Run: headless pygame with SDL's dummy video driver; simulated clock (each Clock.tick advances the game by its frame time, no real sleeping); random seed 0; keys injected as events and as key.get_pressed() state; no mouse input.
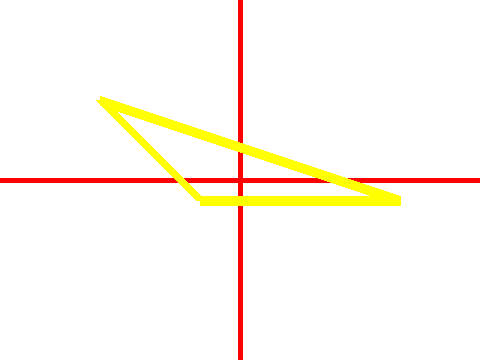
Frame 1 of 4 · flips 1–60 · no input
Frame 2 of 4 · flips 61–180 · tapped SPACE, RETURN · held RIGHT (→), D · screen unchanged from frame 1, image omitted
Frame 3 of 4 · flips 181–300 · held DOWN (↓), S · screen unchanged from frame 2, image omitted
Frame 4 of 4 · flips 301–420 · held LEFT (←), A, UP (↑), W · screen unchanged from frame 3, image omitted

The pygame program that drew these frames:

import pygame
import time
import random

pygame.init()

screen = pygame.display.set_mode((480, 360))
pygame.display.set_caption("YM_pygame")

# 중심 좌표
x = screen.get_size()[0]//2
y = screen.get_size()[1]//2

running = True
while running:
    for event in pygame.event.get():
        if event.type == pygame.QUIT:
            running = False
    screen.fill((255,255,255))
    
    
    # 바둑판 만들기
    # for i in range(0,480,30):
    #     pygame.draw.line(screen, (255,0,0) , (i,0), (i,360))
    # for i in range(0,360,30):
    #     pygame.draw.line(screen, (255,0,0), (0, i), (480, i))
    # 선
    # pygame.draw.line(화면, 색, 시작 위치, 끝 위치, 선 굵기)
    pygame.draw.line(screen, (255,0,0) , (x,0), (x,y*2),5)
    pygame.draw.line(screen, (255,0,0) , (0,y), (x*2,y),5)
     
    pygame.draw.polygon(screen, (255,255,0), [[100,100], [400,200], [200,200]] ,10)
    
    pygame.display.update()
    
pygame.quit( )
